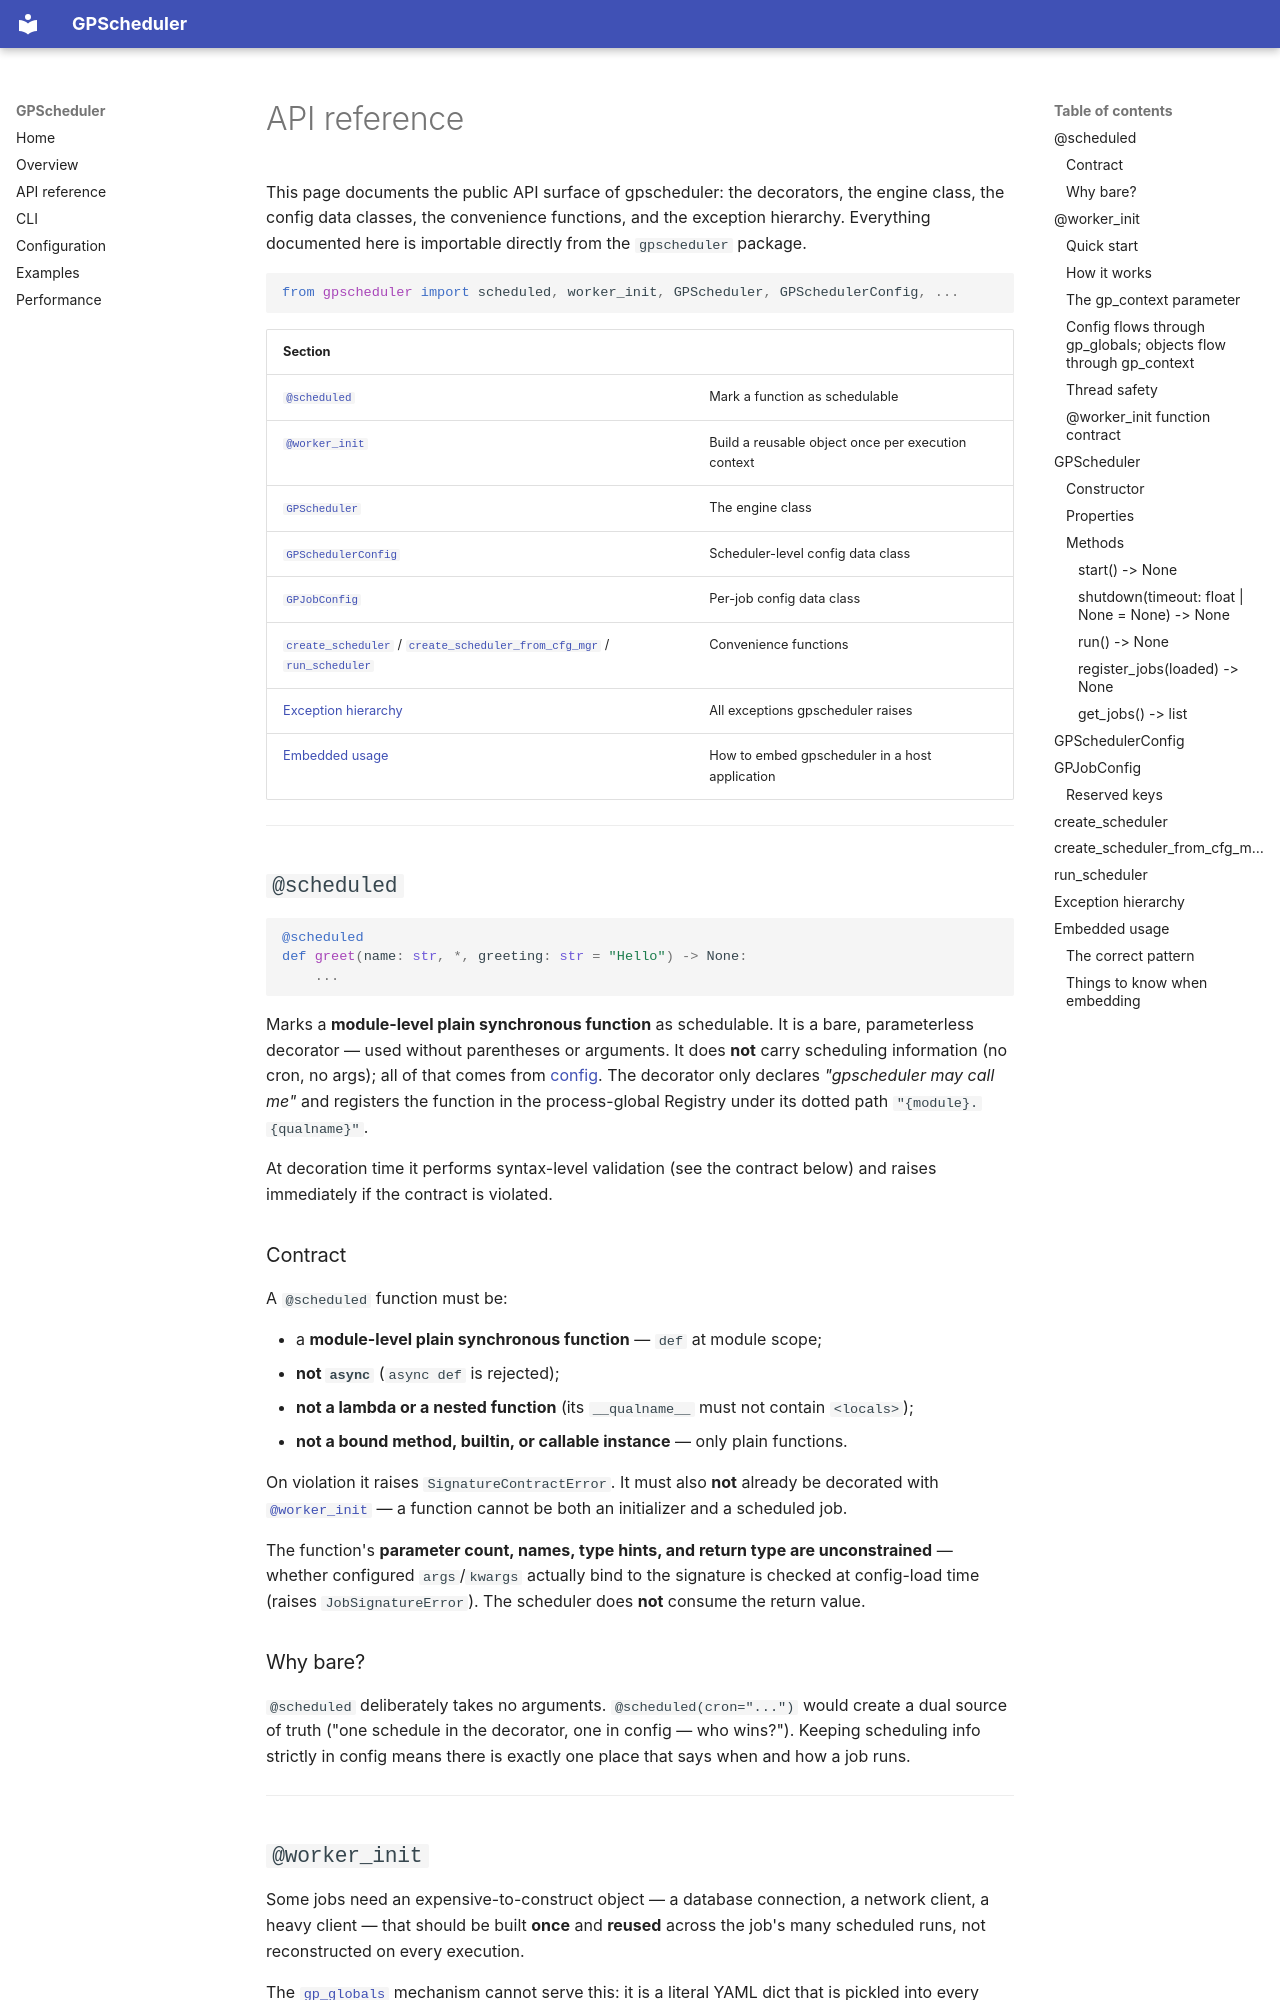

repository: LinnetCodes/gpscheduler · page: en/api/index.html · generator: mkdocs

# API reference

This page documents the public API surface of gpscheduler: the decorators, the engine
class, the config data classes, the convenience functions, and the exception hierarchy.
Everything documented here is importable directly from the `gpscheduler` package.

```python
from gpscheduler import scheduled, worker_init, GPScheduler, GPSchedulerConfig, ...
```

| Section | |
| --- | --- |
| [`@scheduled`](#scheduled) | Mark a function as schedulable |
| [`@worker_init`](#worker_init) | Build a reusable object once per execution context |
| [`GPScheduler`](#gpscheduler) | The engine class |
| [`GPSchedulerConfig`](#gpschedulerconfig) | Scheduler-level config data class |
| [`GPJobConfig`](#gpjobconfig) | Per-job config data class |
| [`create_scheduler`](#create_scheduler) / [`create_scheduler_from_cfg_mgr`](#create_scheduler_from_cfg_mgr) / [`run_scheduler`](#run_scheduler) | Convenience functions |
| [Exception hierarchy](#exception-hierarchy) | All exceptions gpscheduler raises |
| [Embedded usage](#embedded-usage) | How to embed gpscheduler in a host application |

---

## `@scheduled`

```python
@scheduled
def greet(name: str, *, greeting: str = "Hello") -> None:
    ...
```

Marks a **module-level plain synchronous function** as schedulable. It is a bare,
parameterless decorator — used without parentheses or arguments. It does **not** carry
scheduling information (no cron, no args); all of that comes from
[config](configuration.md). The decorator only declares *"gpscheduler may call me"* and
registers the function in the process-global Registry under its dotted path
`"{module}.{qualname}"`.

At decoration time it performs syntax-level validation (see the contract below) and
raises immediately if the contract is violated.

### Contract

A `@scheduled` function must be:

- a **module-level plain synchronous function** — `def` at module scope;
- **not `async`** (`async def` is rejected);
- **not a lambda or a nested function** (its `__qualname__` must not contain `<locals>`);
- **not a bound method, builtin, or callable instance** — only plain functions.

On violation it raises `SignatureContractError`. It must also **not** already be
decorated with [`@worker_init`](#worker_init) — a function cannot be both an initializer
and a scheduled job.

The function's **parameter count, names, type hints, and return type are
unconstrained** — whether configured `args`/`kwargs` actually bind to the signature is
checked at config-load time (raises `JobSignatureError`). The scheduler does **not**
consume the return value.

### Why bare?

`@scheduled` deliberately takes no arguments. `@scheduled(cron="...")` would create a
dual source of truth ("one schedule in the decorator, one in config — who wins?").
Keeping scheduling info strictly in config means there is exactly one place that says
when and how a job runs.

---
